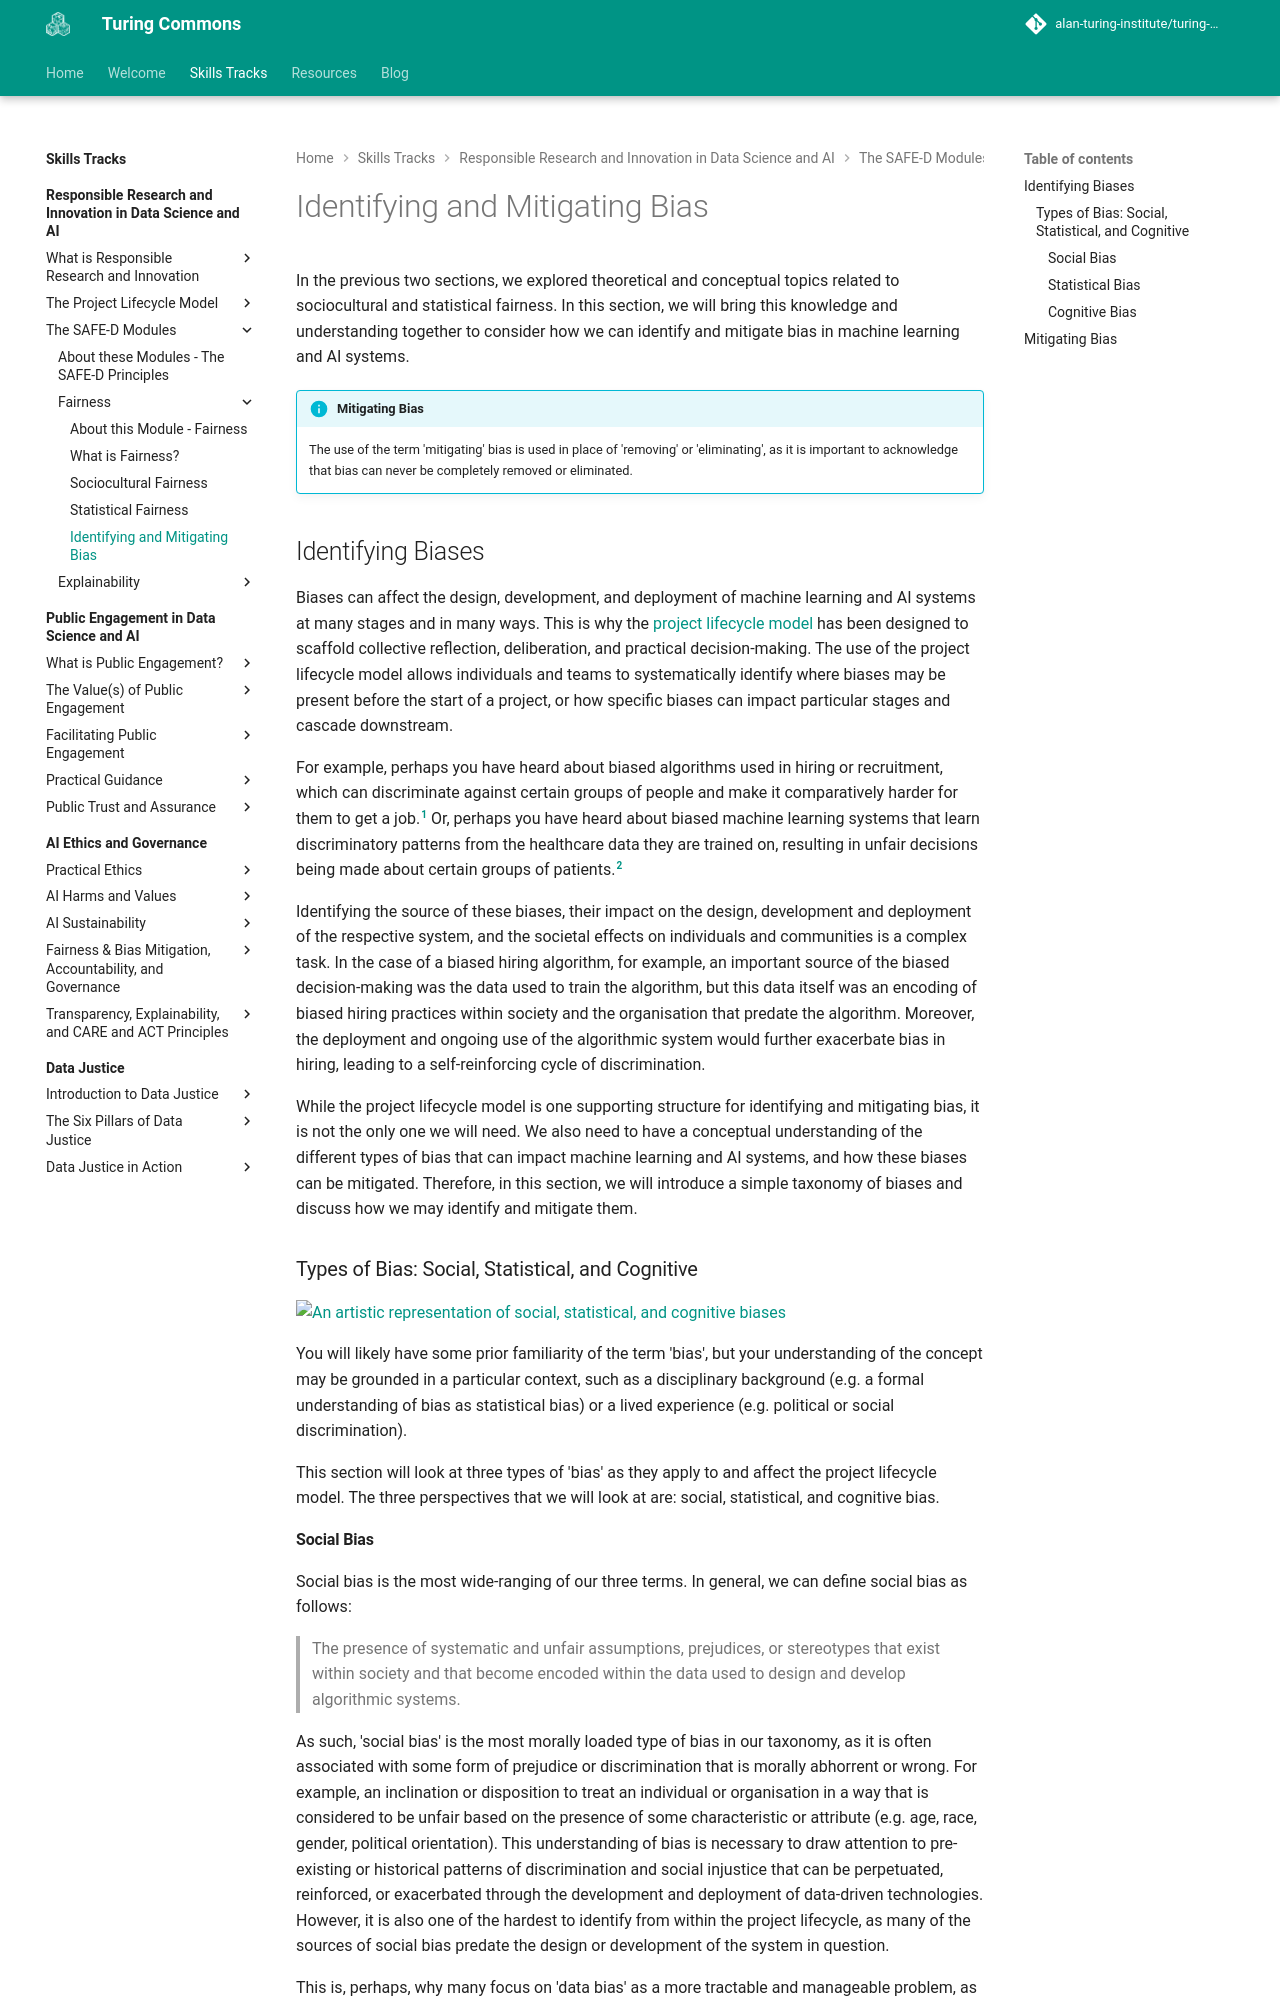

repository: alan-turing-institute/turing-commons · page: skills-tracks/rri/rri-203-4/index.html · generator: mkdocs

# Identifying and Mitigating Bias

In the previous two sections, we explored theoretical and conceptual topics related to sociocultural and statistical fairness.
In this section, we will bring this knowledge and understanding together to consider how we can identify and mitigate bias in machine learning and AI systems.

!!! info "**Mitigating Bias**"

    The use of the term 'mitigating' bias is used in place of 'removing' or 'eliminating', as it is important to acknowledge that bias can never be completely removed or eliminated.

## Identifying Biases

Biases can affect the design, development, and deployment of machine learning and AI systems at many stages and in many ways.
This is why the [project lifecycle model](rri-101-index.md) has been designed to scaffold collective reflection, deliberation, and practical decision-making.
The use of the project lifecycle model allows individuals and teams to systematically identify where biases may be present before the start of a project, or how specific biases can impact particular stages and cascade downstream.

For example, perhaps you have heard about biased algorithms used in hiring or recruitment, which can discriminate against certain groups of people and make it comparatively harder for them to get a job.[^amazon]
Or, perhaps you have heard about biased machine learning systems that learn discriminatory patterns from the healthcare data they are trained on, resulting in unfair decisions being made about certain groups of patients.[^obermeyer]

Identifying the source of these biases, their impact on the design, development and deployment of the respective system, and the societal effects on individuals and communities is a complex task.
In the case of a biased hiring algorithm, for example, an important source of the biased decision-making was the data used to train the algorithm, but this data itself was an encoding of biased hiring practices within society and the organisation that predate the algorithm.
Moreover, the deployment and ongoing use of the algorithmic system would further exacerbate bias in hiring, leading to a self-reinforcing cycle of discrimination.

While the project lifecycle model is one supporting structure for identifying and mitigating bias, it is not the only one we will need.
We also need to have a conceptual understanding of the different types of bias that can impact machine learning and AI systems, and how these biases can be mitigated.
Therefore, in this section, we will introduce a simple taxonomy of biases and discuss how we may identify and mitigate them.

### Types of Bias: Social, Statistical, and Cognitive

![An artistic representation of social, statistical, and cognitive biases](https://raw.githubusercontent.com/alan-turing-institute/turing-commons/main/docs/assets/images/illustrations/bias.png)

You will likely have some prior familiarity of the term 'bias', but your understanding of the concept may be grounded in a particular context, such as a disciplinary background (e.g. a formal understanding of bias as statistical bias) or a lived experience (e.g. political or social discrimination).

This section will look at three types of 'bias' as they apply to and affect the project lifecycle model.
The three perspectives that we will look at are: social, statistical, and cognitive bias.
